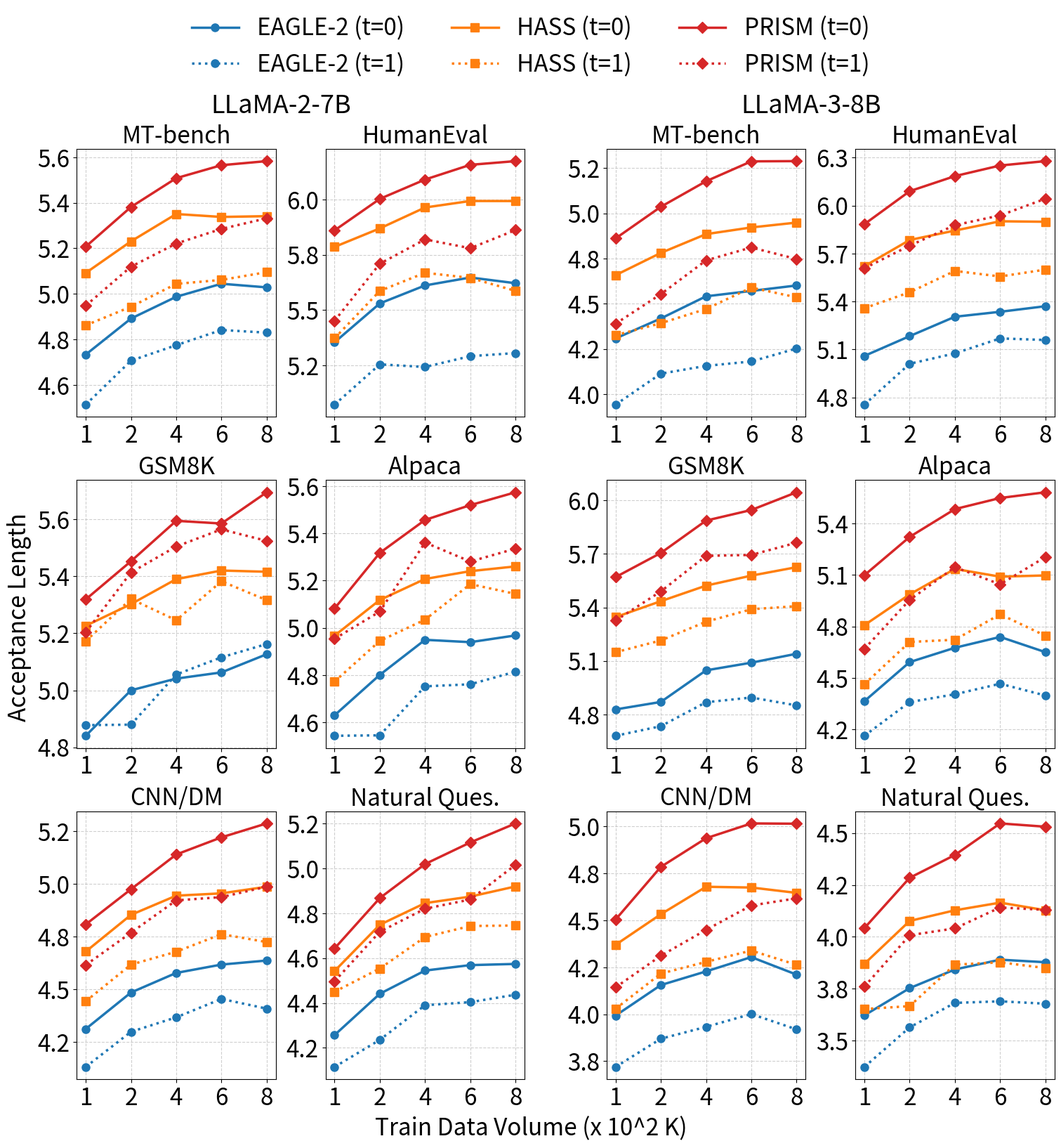

Write Python code to recreate this figure.
import re
import copy
import argparse
from pathlib import Path

import matplotlib
matplotlib.use("Agg")  # Use non-GUI backend for headless servers

from matplotlib import pyplot as plt
from matplotlib.lines import Line2D
from matplotlib.ticker import MaxNLocator, FormatStrFormatter

# =========================
# 1) Hardcoded fallback data
# =========================
config_1 = {
    'EAGLE-2': {'color': '#1f77b4', 'marker': 'o'},
    'HASS-1': {'color': '#ff7f0e', 'marker': 's'},
    'PRISM': {'color': '#d62728', 'marker': 'D'}
}
exps_1 = {
    'MT-bench': {
        'EAGLE-2': [
            [4.73315, 4.89139, 4.98708, 5.04436, 5.02846],
            [4.51329, 4.70636, 4.77445, 4.84118, 4.82961]
        ],
        'HASS-1': [
            [5.09173, 5.23063, 5.3507, 5.33786, 5.34127],
            [4.86165, 4.94343, 5.04385, 5.06115, 5.09524]
        ],
        'PRISM': [
            [5.2074, 5.38151, 5.50813, 5.56517, 5.58304],
            [4.94805, 5.11929, 5.22097, 5.2853, 5.3318]
        ]
    },
    'HumanEval': {
        'EAGLE-2': [
            [5.35449, 5.53025, 5.61162, 5.64755, 5.62172],
            [5.07249, 5.25476, 5.24275, 5.29181, 5.30573]
        ],
        'HASS-1': [
            [5.78596, 5.86957, 5.9641, 5.99358, 5.99337],
            [5.37265, 5.587, 5.66884, 5.64579, 5.58696]
        ],
        'PRISM': [
            [5.86056, 6.00311, 6.09059, 6.15714, 6.17389],
            [5.45157, 5.70982, 5.81977, 5.78003, 5.86214]
        ]
    },
    'GSM8K': {
        'EAGLE-2': [
            [4.84016, 4.99998, 5.04102, 5.0628, 5.1267],
            [4.87757, 4.87929, 5.05543, 5.11579, 5.16248]
        ],
        'HASS-1': [
            [5.22653, 5.30258, 5.39044, 5.42064, 5.41632],
            [5.17258, 5.32093, 5.24608, 5.38297, 5.31655]
        ],
        'PRISM': [
            [5.31914, 5.45325, 5.59527, 5.58577, 5.69556],
            [5.20347, 5.41386, 5.50501, 5.5652, 5.52479]
        ]
    },
    'Alpaca': {
        'EAGLE-2': [
            [4.62961, 4.80094, 4.94934, 4.93946, 4.96793],
            [4.54291, 4.54484, 4.75235, 4.76099, 4.81447]
        ],
        'HASS-1': [
            [4.96695, 5.11803, 5.20702, 5.24013, 5.26022],
            [4.77251, 4.94477, 5.03474, 5.18521, 5.14378]
        ],
        'PRISM': [
            [5.082, 5.31743, 5.45703, 5.51971, 5.57422],
            [4.95387, 5.06893, 5.36129, 5.28095, 5.33552]
        ]
    },
    'CNN/DM': {
        'EAGLE-2': [
            [4.31285, 4.4856, 4.57852, 4.61813, 4.63727],
            [4.13297, 4.29954, 4.36809, 4.45527, 4.40932]
        ],
        'HASS-1': [
            [4.67958, 4.85362, 4.94466, 4.95558, 4.98692],
            [4.44409, 4.61786, 4.67893, 4.76209, 4.72477]
        ],
        'PRISM': [
            [4.80826, 4.97504, 5.13965, 5.2211, 5.2871],
            [4.61597, 4.76905, 4.92235, 4.9378, 4.98713]
        ]
    },
    'Natural Ques.': {
        'EAGLE-2': [
            [4.25697, 4.4412, 4.54477, 4.56902, 4.57432],
            [4.11488, 4.23569, 4.39021, 4.40386, 4.43694]
        ],
        'HASS-1': [
            [4.54263, 4.74907, 4.84555, 4.87466, 4.91995],
            [4.45015, 4.55391, 4.69417, 4.74354, 4.7457]
        ],
        'PRISM': [
            [4.64334, 4.86803, 5.01984, 5.11617, 5.20111],
            [4.49674, 4.71792, 4.82061, 4.86167, 5.01646]
        ]
    }
}

config_2 = {
    'EAGLE-2': {'color': '#1f77b4', 'marker': 'o'},
    'HASS': {'color': '#ff7f0e', 'marker': 's'},
    'PRISM': {'color': '#d62728', 'marker': 'D'}
}
exps_2 = {
    'MT-bench': {
        'EAGLE-2': [
            [4.30874, 4.41915, 4.54165, 4.57129, 4.60145],
            [3.94275, 4.11398, 4.15711, 4.18139, 4.25300]
        ],
        'HASS': [
            [4.65840, 4.78146, 4.88533, 4.92224, 4.94916],
            [4.32679, 4.39275, 4.47149, 4.58964, 4.53607]
        ],
        'PRISM': [
            [4.86140, 5.03638, 5.17766, 5.28763, 5.28886],
            [4.39011, 4.55351, 4.74018, 4.81152, 4.74776]
        ]
    },
    'HumanEval': {
        'EAGLE-2': [
            [5.05997, 5.18363, 5.30485, 5.33594, 5.37071],
            [4.75526, 5.01080, 5.07591, 5.16940, 5.15949]
        ],
        'HASS': [
            [5.62106, 5.78474, 5.84373, 5.90184, 5.89876],
            [5.35828, 5.45787, 5.59145, 5.55664, 5.59962]
        ],
        'PRISM': [
            [5.88361, 6.08987, 6.18428, 6.25062, 6.27796],
            [5.60824, 5.74910, 5.87758, 5.93852, 6.04268]
        ]
    },
    'GSM8K': {
        'EAGLE-2': [
            [4.82814, 4.87006, 5.04712, 5.09010, 5.14008],
            [4.68040, 4.73418, 4.86839, 4.89488, 4.85073]
        ],
        'HASS': [
            [5.34545, 5.43475, 5.52197, 5.57795, 5.62539],
            [5.14849, 5.21478, 5.31959, 5.38968, 5.40697]
        ],
        'PRISM': [
            [5.56964, 5.70499, 5.88651, 5.94577, 6.04517],
            [5.32615, 5.48946, 5.68885, 5.69401, 5.76251]
        ]
    },
    'Alpaca': {
        'EAGLE-2': [
            [4.36539, 4.59282, 4.67625, 4.73934, 4.65080],
            [4.16385, 4.36017, 4.40548, 4.46680, 4.39822]
        ],
        'HASS': [
            [4.80779, 4.98708, 5.13525, 5.09008, 5.09730],
            [4.46411, 4.71002, 4.72297, 4.87121, 4.74604]
        ],
        'PRISM': [
            [5.09857, 5.32155, 5.48346, 5.54811, 5.58146],
            [4.66989, 4.95478, 5.14559, 5.04535, 5.20449]
        ]
    },
    'CNN/DM': {
        'EAGLE-2': [
            [3.99287, 4.15549, 4.22826, 4.30444, 4.21119],
            [3.71950, 3.86962, 3.93289, 4.00122, 3.91945]
        ],
        'HASS': [
            [4.36982, 4.53280, 4.67901, 4.67512, 4.64654],
            [4.02909, 4.21652, 4.27908, 4.33923, 4.26335]
        ],
        'PRISM': [
            [4.50440, 4.78492, 4.93750, 5.01652, 5.01489],
            [4.14324, 4.31155, 4.44956, 4.57951, 4.61742]
        ]
    },
    'Natural Ques.': {
        'EAGLE-2': [
            [3.62111, 3.75216, 3.84230, 3.88938, 3.87716],
            [3.37224, 3.56317, 3.68102, 3.68866, 3.67726]
        ],
        'HASS': [
            [3.86946, 4.07623, 4.12755, 4.16449, 4.12784],
            [3.65147, 3.66539, 3.86571, 3.87656, 3.84909]
        ],
        'PRISM': [
            [4.04164, 4.28424, 4.39427, 4.54650, 4.53064],
            [3.75955, 4.00731, 4.04033, 4.14121, 4.12963]
        ]
    }
}

# =========================
# 2) CLI arguments
# =========================
def parse_args():
    parser = argparse.ArgumentParser()
    parser.add_argument(
        "--outputs-root",
        type=str,
        default="./outputs",
        help="Root directory of outputs, e.g. ./outputs"
    )
    parser.add_argument(
        "--save-path",
        type=str,
        default="figure4.pdf",
        help="Output figure path"
    )
    return parser.parse_args()

# =========================
# 3) Log parsing config
# =========================
SUFFIXES = ["100k", "200k", "400k", "600k", "800k"]
TEMPS = [0.0, 1.0]
TEMP_TO_IDX = {0.0: 0, 1.0: 1}
SUFFIX_TO_IDX = {s: i for i, s in enumerate(SUFFIXES)}

# Mapping from display benchmark names to log benchmark keys
BENCH_TO_LOGKEY = {
    "MT-bench": "mt_bench",
    "HumanEval": "humaneval",
    "GSM8K": "gsm8k",
    "Alpaca": "alpaca",
    "CNN/DM": "sum",
    "Natural Ques.": "qa",
}

# Panel-level settings
PANEL_SPECS = [
    {
        "title": "LLaMA-2-7B",
        "project": "Llama-2-7B",
        "config": config_1,
        "exps_default": exps_1,
        # Candidate model directory names under outputs/<project>/
        "model_dir_candidates": {
            "EAGLE-2": ["Eagle2", "EAGLE-2", "EAGLE2"],
            "HASS-1": ["HASS-1", "HASS"],
            "PRISM": ["PRISM"],
        },
    },
    {
        "title": "LLaMA-3-8B",
        "project": "Llama-3-8B",
        "config": config_2,
        "exps_default": exps_2,
        "model_dir_candidates": {
            "EAGLE-2": ["Eagle2", "EAGLE-2", "EAGLE2"],
            "HASS": ["HASS", "HASS-1"],
            "PRISM": ["PRISM"],
        },
    },
]

# Regex for extracting average acceptance length
AVG_RE = re.compile(r"average acceptance length\s*=\s*([0-9]*\.?[0-9]+)")

def extract_avg_from_log(log_path: Path):
    # Read log content and extract the last matched average value
    text = log_path.read_text(errors="ignore")
    matches = AVG_RE.findall(text)
    if not matches:
        return None
    return float(matches[-1])

def find_model_logs_dir(outputs_root: Path, project: str, candidates):
    # Priority 1: outputs/<project>/<model>/latest/logs
    for c in candidates:
        d = outputs_root / project / c / "latest" / "logs"
        if d.is_dir():
            return d, c

    # Priority 2: outputs/<project>/<model>/*/logs (latest by mtime)
    for c in candidates:
        d = outputs_root / project / c
        if d.is_dir():
            all_logs = sorted(d.glob("*/logs"), key=lambda x: x.stat().st_mtime, reverse=True)
            if all_logs:
                return all_logs[0], c

    return None, None

def find_best_log(logs_dir: Path, model_dir_name: str, suffix: str, bench_key: str, temp: float):
    # Expected filename format:
    # <MODEL>-<SUFFIX>__<BENCH>__temp-<TEMP>__gpu-<ID>.log
    pattern = f"{model_dir_name}-{suffix}__{bench_key}__temp-{temp:.1f}__gpu-*.log"
    candidates = list(logs_dir.glob(pattern))
    if not candidates:
        return None
    return max(candidates, key=lambda p: p.stat().st_mtime)

def overlay_from_logs(outputs_root: Path, panel_spec: dict):
    # Start from hardcoded data, then overwrite with parsed log values
    exps_runtime = copy.deepcopy(panel_spec["exps_default"])
    missing = []
    updated = []

    project = panel_spec["project"]
    for bench_display in exps_runtime.keys():
        bench_key = BENCH_TO_LOGKEY[bench_display]

        for model_label in exps_runtime[bench_display].keys():
            candidates = panel_spec["model_dir_candidates"].get(model_label, [model_label])
            logs_dir, chosen_model_dir = find_model_logs_dir(outputs_root, project, candidates)

            if logs_dir is None:
                # Missing entire model log directory; keep hardcoded values
                for t in TEMPS:
                    for s in SUFFIXES:
                        missing.append((project, bench_display, model_label, t, s, "model logs dir not found"))
                continue

            for t in TEMPS:
                t_idx = TEMP_TO_IDX[t]
                for s in SUFFIXES:
                    s_idx = SUFFIX_TO_IDX[s]
                    log_file = find_best_log(logs_dir, chosen_model_dir, s, bench_key, t)

                    if log_file is None:
                        missing.append((project, bench_display, model_label, t, s, "log file missing"))
                        continue

                    avg = extract_avg_from_log(log_file)
                    if avg is None:
                        missing.append((project, bench_display, model_label, t, s, f"avg not found in {log_file.name}"))
                        continue

                    old_val = exps_runtime[bench_display][model_label][t_idx][s_idx]
                    exps_runtime[bench_display][model_label][t_idx][s_idx] = avg
                    updated.append((project, bench_display, model_label, t, s, old_val, avg, log_file.name))

    return exps_runtime, updated, missing

# =========================
# 4) Main: parse logs + plot
# =========================
def main():
    args = parse_args()
    outputs_root = Path(args.outputs_root).resolve()

    all_exps_runtime = []
    all_updated = []
    all_missing = []

    # Parse logs and overwrite fallback values panel by panel
    for spec in PANEL_SPECS:
        exps_runtime, updated, missing = overlay_from_logs(outputs_root, spec)
        all_exps_runtime.append(exps_runtime)
        all_updated.extend(updated)
        all_missing.extend(missing)

    # Print update summary
    print(f"[INFO] Number of points overwritten from logs: {len(all_updated)}")
    for row in all_updated[:20]:
        project, bench, model, t, s, old_v, new_v, fn = row
        print(f"[UPDATE] {project} | {bench} | {model} | t={t} | {s}: {old_v:.5f} -> {new_v:.5f} ({fn})")
    if len(all_updated) > 20:
        print(f"[INFO] ... {len(all_updated) - 20} more updates omitted")

    # Print missing summary (hardcoded values are kept)
    print(f"[INFO] Number of missing points (fallback to hardcoded values): {len(all_missing)}")
    for row in all_missing:
        project, bench, model, t, s, reason = row
        print(f"[MISSING] {project} | {bench} | {model} | t={t} | {s} | {reason}")

    # Plot settings
    xticks = ['1', '2', '4', '6', '8']
    benchmarks = list(exps_1.keys())
    x_axis_range = range(1, 6)

    fig = plt.figure(figsize=(15, 15), constrained_layout=True)
    subfigs = fig.subfigures(1, 2, wspace=0.07)

    subfigs[0].suptitle(PANEL_SPECS[0]["title"], fontsize=26)
    subfigs[1].suptitle(PANEL_SPECS[1]["title"], fontsize=26)

    axs_left = subfigs[0].subplots(3, 2)
    axs_right = subfigs[1].subplots(3, 2)

    all_configs = [PANEL_SPECS[0]["config"], PANEL_SPECS[1]["config"]]
    all_axs_grids = [axs_left, axs_right]

    # Draw all subplots
    for i, benchmark in enumerate(benchmarks):
        row, col = divmod(i, 2)
        for j in range(2):
            ax = all_axs_grids[j][row, col]
            config = all_configs[j]
            exp_data = all_exps_runtime[j][benchmark]

            for model, values in exp_data.items():
                ax.plot(
                    x_axis_range, values[0],
                    color=config[model]['color'],
                    marker=config[model]['marker'],
                    linestyle='-',
                    linewidth=2.5,
                    markersize=8
                )
                ax.plot(
                    x_axis_range, values[1],
                    color=config[model]['color'],
                    marker=config[model]['marker'],
                    linestyle=':',
                    linewidth=2.5,
                    markersize=8
                )

            ax.set_title(benchmark, fontsize=24)
            ax.grid(True, linestyle='--', alpha=0.6)
            ax.set_xticks(x_axis_range)
            ax.set_xticklabels(xticks, fontsize=24)
            ax.yaxis.set_major_locator(MaxNLocator(nbins=6, prune='both'))
            ax.yaxis.set_major_formatter(FormatStrFormatter('%.1f'))
            ax.tick_params(axis='y', labelsize=24)

    # Shared axis labels
    fig.supylabel('Acceptance Length', fontsize=24)
    fig.supxlabel('Train Data Volume (x 10^2 K)', fontsize=24)

    # Unified legend
    legend_info = {
        'EAGLE-2': {'color': '#1f77b4', 'marker': 'o'},
        'HASS': {'color': '#ff7f0e', 'marker': 's'},
        'PRISM': {'color': '#d62728', 'marker': 'D'},
    }
    handles = []
    for model_label, style in legend_info.items():
        handles.append(Line2D(
            [0], [0],
            color=style['color'],
            marker=style['marker'],
            linestyle='-',
            linewidth=2.5,
            markersize=8,
            label=f'{model_label} (t=0)'
        ))
        handles.append(Line2D(
            [0], [0],
            color=style['color'],
            marker=style['marker'],
            linestyle=':',
            linewidth=2.5,
            markersize=8,
            label=f'{model_label} (t=1)'
        ))

    fig.legend(
        handles=handles,
        loc='upper center',
        bbox_to_anchor=(0.5, 1.09),
        bbox_transform=fig.transFigure,
        ncol=3,
        fontsize=24,
        frameon=False
    )

    save_path = Path(args.save_path)
    plt.savefig(save_path, dpi=300, bbox_inches='tight')
    print(f"[DONE] Figure saved to: {save_path.resolve()}")
    plt.close(fig)

if __name__ == "__main__":
    main()
